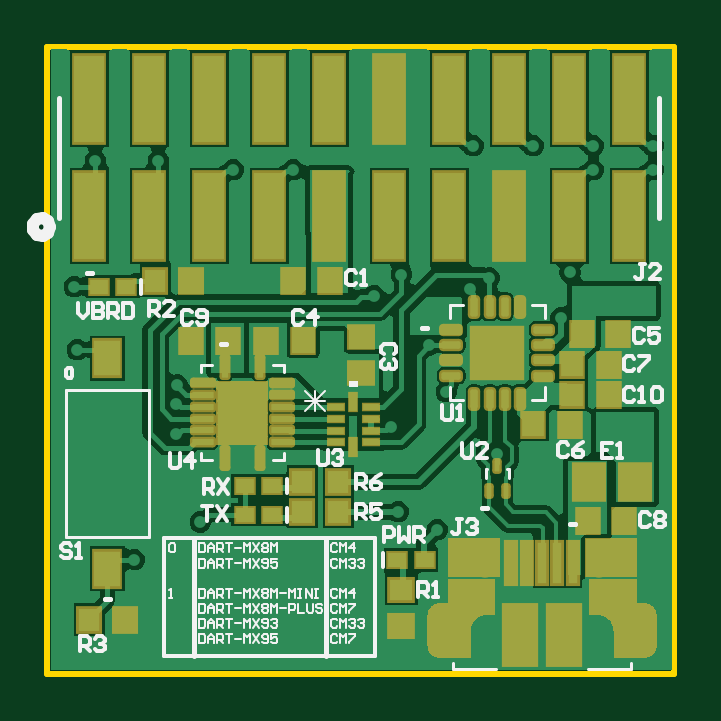
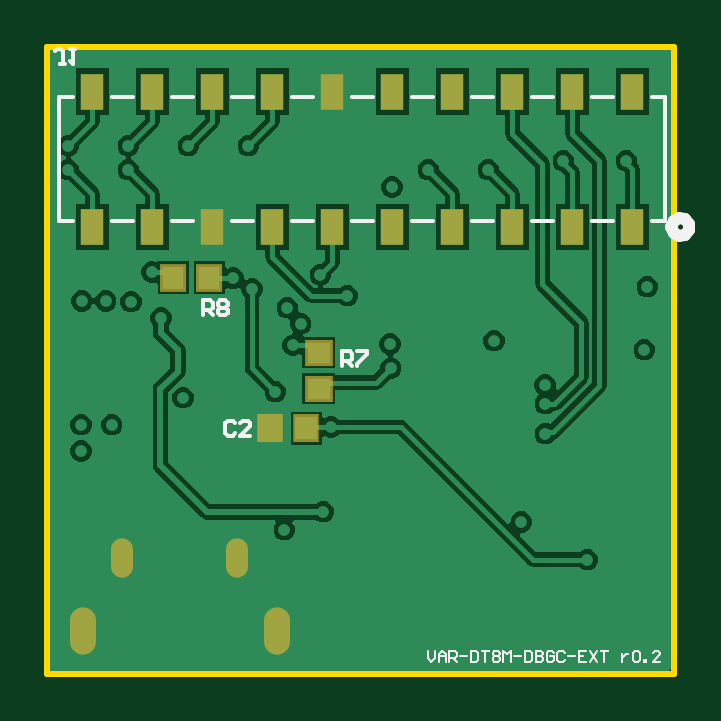
Circuit board: 8 layer files. Board 26.5 x 26.5 mm.
- bottom_copper: ExtensionBoard.GBL (21875 bytes)
- bottom_silk: ExtensionBoard.GBO (4669 bytes)
- bottom_mask: ExtensionBoard.GBS (1160 bytes)
- outline: ExtensionBoard.GKO (287 bytes)
- outline: ExtensionBoard.GM1 (887 bytes)
- top_copper: ExtensionBoard.GTL (34083 bytes)
- top_silk: ExtensionBoard.GTO (19299 bytes)
- top_mask: ExtensionBoard.GTS (9588 bytes)

=== bottom_copper: ExtensionBoard.GBL (21875 bytes, source omitted) ===
=== bottom_silk: ExtensionBoard.GBO ===
G04*
G04 #@! TF.GenerationSoftware,Altium Limited,Altium Designer,21.4.1 (30)*
G04*
G04 Layer_Color=32896*
%FSLAX25Y25*%
%MOIN*%
G70*
G04*
G04 #@! TF.SameCoordinates,45105DAF-5654-4984-AA32-67A45B9073D8*
G04*
G04*
G04 #@! TF.FilePolarity,Positive*
G04*
G01*
G75*
%ADD11C,0.02000*%
%ADD12C,0.00600*%
%ADD75C,0.00400*%
D11*
X101000Y469900D02*
X100649Y470864D01*
X99761Y471377D01*
X98750Y471199D01*
X98090Y470413D01*
Y469387D01*
X98750Y468601D01*
X99761Y468423D01*
X100649Y468936D01*
X101000Y469900D01*
D12*
X190760Y491550D02*
X194240D01*
X200760Y470850D02*
X203000D01*
X180760Y491550D02*
X184240D01*
X190760Y470850D02*
X194240D01*
X170760Y491550D02*
X174240D01*
X180760Y470850D02*
X184240D01*
X160760Y491550D02*
X164240D01*
X170760Y470850D02*
X174240D01*
X150760Y491550D02*
X154240D01*
X160760Y470850D02*
X164240D01*
X140760Y491550D02*
X144240D01*
X150760Y470850D02*
X154240D01*
X130760Y491550D02*
X134240D01*
X140760Y470850D02*
X144240D01*
X120760Y491550D02*
X124240D01*
X130760Y470850D02*
X134240D01*
X110760Y491550D02*
X114240D01*
X120760Y470850D02*
X124240D01*
X102000Y491550D02*
X104240D01*
X110760Y470850D02*
X114240D01*
X102000D02*
Y491550D01*
X200760D02*
X203000D01*
Y470850D02*
Y491550D01*
X102000Y470850D02*
X104240D01*
X202000Y497150D02*
X202833D01*
X202416D01*
Y499233D01*
X202833Y499650D01*
X203250D01*
X203666Y499233D01*
X201167Y499650D02*
X200334D01*
X200750D01*
Y497150D01*
X201167Y497567D01*
X179083Y455250D02*
Y457750D01*
X177833D01*
X177417Y457333D01*
Y456500D01*
X177833Y456083D01*
X179083D01*
X178250D02*
X177417Y455250D01*
X176584Y457333D02*
X176167Y457750D01*
X175334D01*
X174917Y457333D01*
Y456917D01*
X175334Y456500D01*
X174917Y456083D01*
Y455667D01*
X175334Y455250D01*
X176167D01*
X176584Y455667D01*
Y456083D01*
X176167Y456500D01*
X176584Y456917D01*
Y457333D01*
X176167Y456500D02*
X175334D01*
X155883Y446750D02*
Y449250D01*
X154633D01*
X154217Y448833D01*
Y448000D01*
X154633Y447583D01*
X155883D01*
X155050D02*
X154217Y446750D01*
X153384Y449250D02*
X151717D01*
Y448833D01*
X153384Y447167D01*
Y446750D01*
X173716Y437233D02*
X174133Y437650D01*
X174966D01*
X175383Y437233D01*
Y435567D01*
X174966Y435150D01*
X174133D01*
X173716Y435567D01*
X171217Y435150D02*
X172883D01*
X171217Y436817D01*
Y437233D01*
X171634Y437650D01*
X172467D01*
X172883Y437233D01*
D75*
X141600Y399299D02*
Y398100D01*
X141000Y397500D01*
X140400Y398100D01*
Y399299D01*
X139801Y397500D02*
Y398700D01*
X139201Y399299D01*
X138601Y398700D01*
Y397500D01*
Y398400D01*
X139801D01*
X138001Y397500D02*
Y399299D01*
X137101D01*
X136802Y399000D01*
Y398400D01*
X137101Y398100D01*
X138001D01*
X137401D02*
X136802Y397500D01*
X136202Y398400D02*
X135002D01*
X134402Y399299D02*
Y397500D01*
X133503D01*
X133203Y397800D01*
Y399000D01*
X133503Y399299D01*
X134402D01*
X132603D02*
X131403D01*
X132003D01*
Y397500D01*
X130804Y399000D02*
X130504Y399299D01*
X129904D01*
X129604Y399000D01*
Y398700D01*
X129904Y398400D01*
X129604Y398100D01*
Y397800D01*
X129904Y397500D01*
X130504D01*
X130804Y397800D01*
Y398100D01*
X130504Y398400D01*
X130804Y398700D01*
Y399000D01*
X130504Y398400D02*
X129904D01*
X129004Y397500D02*
Y399299D01*
X128404Y398700D01*
X127804Y399299D01*
Y397500D01*
X127205Y398400D02*
X126005D01*
X125405Y399299D02*
Y397500D01*
X124505D01*
X124206Y397800D01*
Y399000D01*
X124505Y399299D01*
X125405D01*
X123606D02*
Y397500D01*
X122706D01*
X122406Y397800D01*
Y398100D01*
X122706Y398400D01*
X123606D01*
X122706D01*
X122406Y398700D01*
Y399000D01*
X122706Y399299D01*
X123606D01*
X120607Y399000D02*
X120907Y399299D01*
X121507D01*
X121806Y399000D01*
Y397800D01*
X121507Y397500D01*
X120907D01*
X120607Y397800D01*
Y398400D01*
X121207D01*
X118807Y399000D02*
X119107Y399299D01*
X119707D01*
X120007Y399000D01*
Y397800D01*
X119707Y397500D01*
X119107D01*
X118807Y397800D01*
X118208Y398400D02*
X117008D01*
X115208Y399299D02*
X116408D01*
Y397500D01*
X115208D01*
X116408Y398400D02*
X115808D01*
X114609Y399299D02*
X113409Y397500D01*
Y399299D02*
X114609Y397500D01*
X112809Y399299D02*
X111610D01*
X112209D01*
Y397500D01*
X109210Y398700D02*
Y397500D01*
Y398100D01*
X108911Y398400D01*
X108611Y398700D01*
X108311D01*
X107411Y399000D02*
X107111Y399299D01*
X106511D01*
X106211Y399000D01*
Y397800D01*
X106511Y397500D01*
X107111D01*
X107411Y397800D01*
Y399000D01*
X105612Y397500D02*
Y397800D01*
X105312D01*
Y397500D01*
X105612D01*
X102912D02*
X104112D01*
X102912Y398700D01*
Y399000D01*
X103212Y399299D01*
X103812D01*
X104112Y399000D01*
M02*

=== bottom_mask: ExtensionBoard.GBS ===
G04*
G04 #@! TF.GenerationSoftware,Altium Limited,Altium Designer,21.4.1 (30)*
G04*
G04 Layer_Color=16711935*
%FSLAX25Y25*%
%MOIN*%
G70*
G04*
G04 #@! TF.SameCoordinates,45105DAF-5654-4984-AA32-67A45B9073D8*
G04*
G04*
G04 #@! TF.FilePolarity,Negative*
G04*
G01*
G75*
%ADD29R,0.04343X0.04619*%
%ADD30R,0.04619X0.04343*%
%ADD35R,0.04422X0.04658*%
%ADD37O,0.03674X0.06548*%
%ADD38O,0.04343X0.07887*%
%ADD74R,0.03900X0.06100*%
D29*
X178008Y461500D02*
D03*
X183992D02*
D03*
D30*
X159800Y448992D02*
D03*
Y443008D02*
D03*
D35*
X167951Y436400D02*
D03*
X161849D02*
D03*
D37*
X192488Y414807D02*
D03*
X173394D02*
D03*
D38*
X199083Y402681D02*
D03*
X166799D02*
D03*
D74*
X197500Y492500D02*
D03*
Y469900D02*
D03*
X187500Y492500D02*
D03*
Y469900D02*
D03*
X177500Y492500D02*
D03*
Y469900D02*
D03*
X167500Y492500D02*
D03*
Y469900D02*
D03*
X157500Y492500D02*
D03*
Y469900D02*
D03*
X147500Y492500D02*
D03*
Y469900D02*
D03*
X137500Y492500D02*
D03*
Y469900D02*
D03*
X127500Y492500D02*
D03*
Y469900D02*
D03*
X117500Y492500D02*
D03*
Y469900D02*
D03*
X107500Y492500D02*
D03*
Y469900D02*
D03*
M02*

=== outline: ExtensionBoard.GKO ===
G04*
G04 #@! TF.GenerationSoftware,Altium Limited,Altium Designer,21.4.1 (30)*
G04*
G04 Layer_Color=16711935*
%FSLAX25Y25*%
%MOIN*%
G70*
G04*
G04 #@! TF.SameCoordinates,45105DAF-5654-4984-AA32-67A45B9073D8*
G04*
G04*
G04 #@! TF.FilePolarity,Positive*
G04*
G01*
G75*
M02*

=== outline: ExtensionBoard.GM1 ===
G04*
G04 #@! TF.GenerationSoftware,Altium Limited,Altium Designer,21.4.1 (30)*
G04*
G04 Layer_Color=16711935*
%FSLAX25Y25*%
%MOIN*%
G70*
G04*
G04 #@! TF.SameCoordinates,45105DAF-5654-4984-AA32-67A45B9073D8*
G04*
G04*
G04 #@! TF.FilePolarity,Positive*
G04*
G01*
G75*
%ADD59C,0.01000*%
%ADD76C,0.00000*%
D59*
X100500Y395500D02*
X205000D01*
X100500Y500000D02*
X205000D01*
Y395500D02*
Y500000D01*
X100500Y395500D02*
Y500000D01*
D76*
X192291Y404453D02*
X191405Y404215D01*
X190757Y403567D01*
X190520Y402681D01*
X194063D02*
X193826Y403567D01*
X193177Y404215D01*
X192291Y404453D01*
X175362Y402681D02*
X175125Y403567D01*
X174476Y404215D01*
X173591Y404453D01*
X172705Y404215D01*
X172056Y403567D01*
X171819Y402681D01*
X190520Y396185D02*
Y402681D01*
X194063Y396185D02*
Y402681D01*
X175362Y396185D02*
Y402681D01*
X171819Y396185D02*
Y402681D01*
M02*

=== top_copper: ExtensionBoard.GTL (34083 bytes, source omitted) ===
=== top_silk: ExtensionBoard.GTO (19299 bytes, source omitted) ===
=== top_mask: ExtensionBoard.GTS (9588 bytes, source omitted) ===
